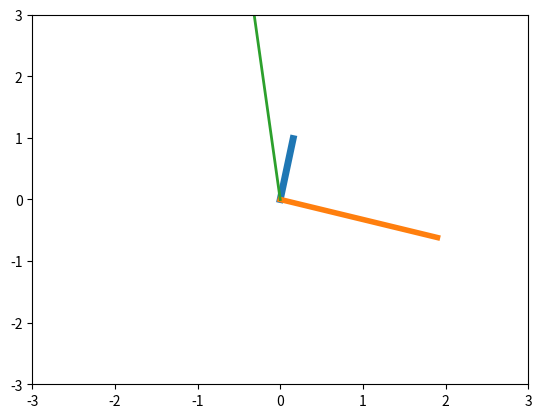

Write the Python code that produced this figure.
import numpy
import matplotlib.pyplot as plt
import datetime
import math


def get_coordinate(length_of_hand):
    def inner(theta_of_hand):
        radian = theta_of_hand / 180 * math.pi
        x = length_of_hand * numpy.cos(radian)
        y = length_of_hand * numpy.sin(radian)
        return (x, y)
    return inner


### Closure defined up here
currentDT = datetime.datetime.now()
hour = currentDT.hour
minute = currentDT.minute
second = currentDT.second

# Calculate theta in degrees for each hand
theta_hour = 90 - 30 * hour - minute / 2
theta_minute = 90 - 6 * minute
theta_second = 90 - 6 * second

# Specify the length of hour, minute and second hands
length_hour = 1
length_minute = 2
length_second = 3

# hour_hand = name_of_closure(length_of_hour_hand)
hour_hand = get_coordinate(length_hour)
# x_hour, y_hour = hour_hand(theta_hour)
x_hour, y_hour = hour_hand(theta_hour)

minute_hand = get_coordinate(length_minute)
x_minute, y_minute = minute_hand(theta_minute)

second_hand = get_coordinate(length_second)
x_second, y_second = second_hand(theta_second)

# Plot the clock
fig = plt.figure()
plt.plot([0, x_hour], [0, y_hour], linewidth=5)
plt.plot([0, x_minute], [0, y_minute], linewidth=4)
plt.plot([0, x_second], [0, y_second], linewidth=2)
plt.xlim((-3, 3))
plt.ylim((-3, 3))
plt.show()